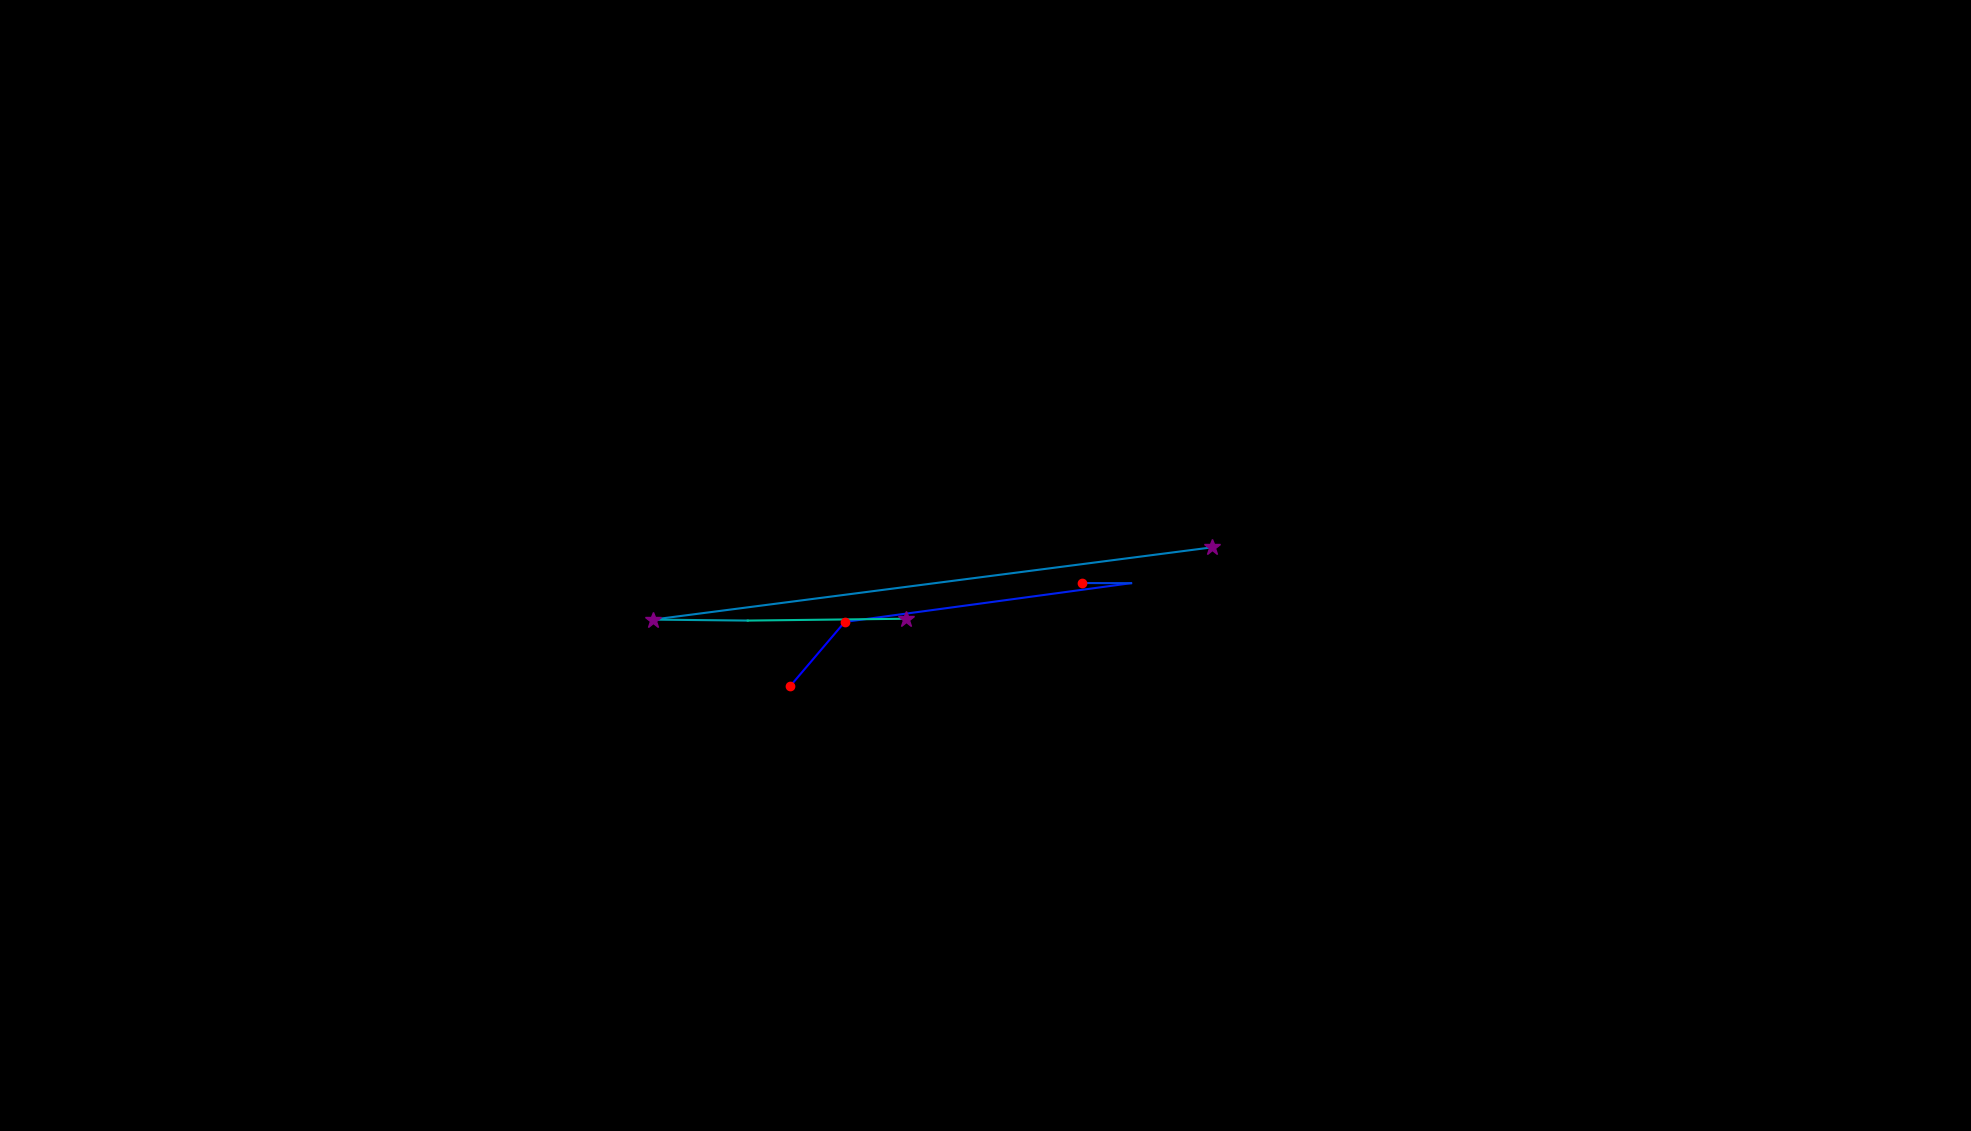

The file beside this chart, header and first rows:
, fixation_id, timestamp, avg_gaze_x, avg_gaze_y, duration
0, 83.0, 23392, 1026, 577.8, 204.9
1, 84.0, 23621, 1097, 661.2, 168.7
2, 85.0, 24284, 1469, 711.5, 12.05
3, 86.0, 24320, 1406, 711.6, 168.7
4, 88.0, 24682, 1574, 758, 253.1
5, 89.0, 24995, 847.8, 664.2, 277.2
6, 90.0, 25333, 971.1, 662.9, 96.41
7, 91.0, 25586, 1176, 665.3, 289.2
